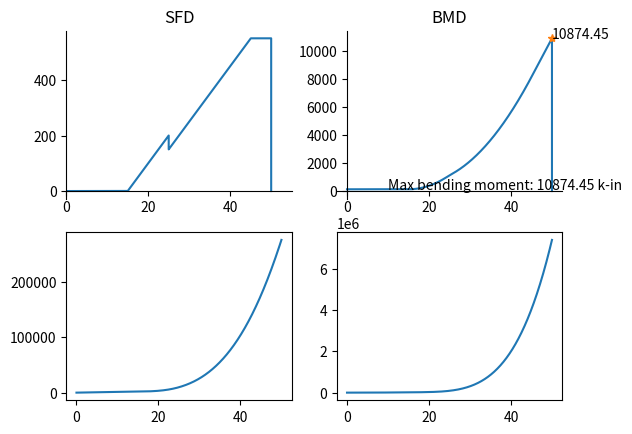

Write Python code to recreate this figure.
import numpy as np
import matplotlib.pyplot as plt


def singular_unit(x, a, n):
    '''
        format: <x-a>^n
[redacted]
    '''
    if n < 0:
        if x != a:
            return 0
        elif x == a:
            return 0  # mathematically np.NaN though!
    elif n >= 0:
        if x < a:
            return 0
        elif x >= a:
            return (x - a)**n  # possibility of 0**0


def singular_x(arr, a, n):
    ''' 
        bradcasting singular_unit to array ie, linspace x
    '''
    return np.array(list(map(lambda x: singular_unit(x, a, n), arr)))


def integrate(arr, a, n):
    '''
        combining integration logic recursively.
        logic: http://www.eng.uwaterloo.ca/~syde06/singularity-functions.pdf#page=1
    '''
    if n == -2:
        return singular_x(arr, a, -1)
    elif n == -1:
        return singular_x(arr, a, 0)
    elif n >= 0:
        return singular_x(arr, a, n+1)/(n+1)


def s(arr, a, n, depth=0):
    '''
        combining singularity and integration recursively for 
        convenience.
    '''
    if depth == 0:
        return singular_x(arr, a, n)
    if depth == 1:
        return integrate(arr, a, n)
    return s(arr, a, n+1, depth-1)


def singularity_order(order=0):
    return np.array([
        s(x, 0, -2, order),
        s(x, 15, 0, order),
        s(x, 45, 0, order),
        s(x, 25, -1, order),
        s(x, 50, -2, order),
        # s(x, 50, -1, order),
        s(x, 50, -1, order)
    ])


def enq(loads, order):
    which = {
        'w': 0,
        'V': 1,
        'M': 2,
        'theta': 3,
        'def': 4,
    }
    return (loads * singularity_order(which[order])).sum(0)


Ra = 67.5  # 210
Rb = 42.5  # 90

fig, ((sfd, bmd), (slope, deflection)) = plt.subplots(2, 2)
sfd.set_title('SFD')
bmd.set_title('BMD')
sfd.spines['bottom'].set_position('zero')
sfd.set_xlim(0, 55)
sfd.spines['left'].set_position('zero')
sfd.spines['right'].set_color('none')
sfd.spines['top'].set_color('none')

bmd.spines['bottom'].set_position('zero')
bmd.spines['left'].set_position('zero')
bmd.spines['right'].set_color('none')
bmd.spines['top'].set_color('none')


x = np.linspace(0, 50, 50*1000)
loads = np.array([
    125,
    20,
    -20,
    -50,
    -10875,
    -550
]).reshape(6, 1)
print(loads)

p = enq(loads, 'w')
V = enq(loads, 'V')
M = enq(loads, 'M')
theta = enq(loads, 'theta')
defl = enq(loads, 'def')

# plots
print(V)
sfd.plot(x, V)

max_moment = np.max(M)
distance = x[np.argmax(M)]
bmd.text(10, 100, f"Max bending moment: {max_moment:.2f} k-in")
bmd.plot(x, M)
bmd.text(distance, max_moment, f"{max_moment:.2f}")
bmd.plot(distance, max_moment, '*')

slope.plot(x, theta)
deflection.plot(x, defl)
plt.show()
